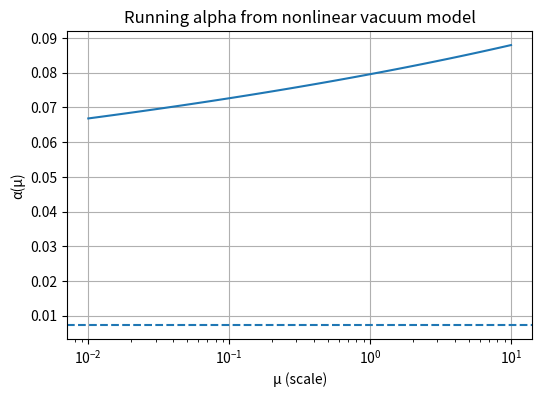

Source code (Python):
import numpy as np
from scipy.integrate import cumulative_trapezoid
import matplotlib.pyplot as plt

# =========================
# 1. ПАРАМЕТРЫ
# =========================

r_max = 20.0
N = 2000
r = np.linspace(1e-4, r_max, N)
dr = r[1] - r[0]

# =========================
# 2. ПРОФИЛЬ f(r)
# =========================
# !!! ЗАМЕНИ НА СВОЙ ЧИСЛЕННЫЙ ПРОФИЛЬ !!!

def f_profile(r):
    # тестовый гладкий профиль (убывающий)
    return np.pi * np.exp(-r)

def df_dr(r):
    f = f_profile(r)
    return -np.pi * np.exp(-r)

f = f_profile(r)
df = df_dr(r)

# =========================
# 3. ТОПОЛОГИЧЕСКАЯ ПЛОТНОСТЬ j0
# =========================

def j0_density(r, f, df):
    return (np.sin(f)**2 * df) / (2 * np.pi**2 * r**2)

j0 = j0_density(r, f, df)

# нормировка заряда
Q = 4 * np.pi * np.trapz(j0 * r**2, r)
print(f"Topological charge Q ≈ {Q:.6f}")

# =========================
# 4. РЕШЕНИЕ ПУАССОНА (РАДИАЛЬНО)
# =========================
# d/dr (r^2 dA/dr) = - e_eff * r^2 j0
# сначала решаем без e_eff (берём =1), потом нормируем

# интеграл RHS
rhs = - j0 * r**2
I1 = cumulative_trapezoid(rhs, r, initial=0)

# dA/dr
dA_dr = I1 / (r**2)

# A(r)
A = cumulative_trapezoid(dA_dr, r, initial=0)

# =========================
# 5. ИЗВЛЕЧЕНИЕ e_eff
# =========================
# A(r) ~ e_eff / (4π r)

# берём хвост
tail_start = int(0.8 * N)
r_tail = r[tail_start:]
A_tail = A[tail_start:]

# линейная регрессия A ~ k / r
inv_r = 1.0 / r_tail
coef = np.polyfit(inv_r, A_tail, 1)

k = coef[0]  # A ≈ k*(1/r)
e_eff = 4 * np.pi * k

alpha = e_eff**2 / (4 * np.pi)

print(f"e_eff ≈ {e_eff:.6f}")
print(f"alpha ≈ {alpha:.6f}  (compare 1/137 ≈ {1/137:.6f})")

# =========================
# 6. RUNNING α(μ)
# =========================

def alpha_running(mu, alpha0, beta0, Lambda):
    return alpha0 / (1 + alpha0 * 4*np.pi * beta0 * np.log(Lambda**2 / mu**2))

# масштаб ядра
R_core = 1.0
Lambda = 1.0 / R_core

# оценка beta0 (грубая, можно заменить на численную)
K2 = np.trapz((df**2 + 2*np.sin(f)**2 / r**2) * r**2, r)
beta0 = K2 / (24 * np.pi**2)

print(f"beta0 ≈ {beta0:.6f}")

# диапазон масштабов
mus = np.logspace(-2, 1, 100)
alphas = alpha_running(mus, alpha, beta0, Lambda)

# =========================
# 7. ГРАФИК
# =========================

plt.figure(figsize=(6,4))
plt.semilogx(mus, alphas)
plt.axhline(1/137, linestyle='--')
plt.xlabel("μ (scale)")
plt.ylabel("α(μ)")
plt.title("Running alpha from nonlinear vacuum model")
plt.grid(True)
plt.show()
